Run: headless pygame with SDL's dummy video driver; simulated clock (each Clock.tick advances the game by its frame time, no real sleeping); random seed 0; keys injected as events and as key.get_pressed() state; no mouse input.
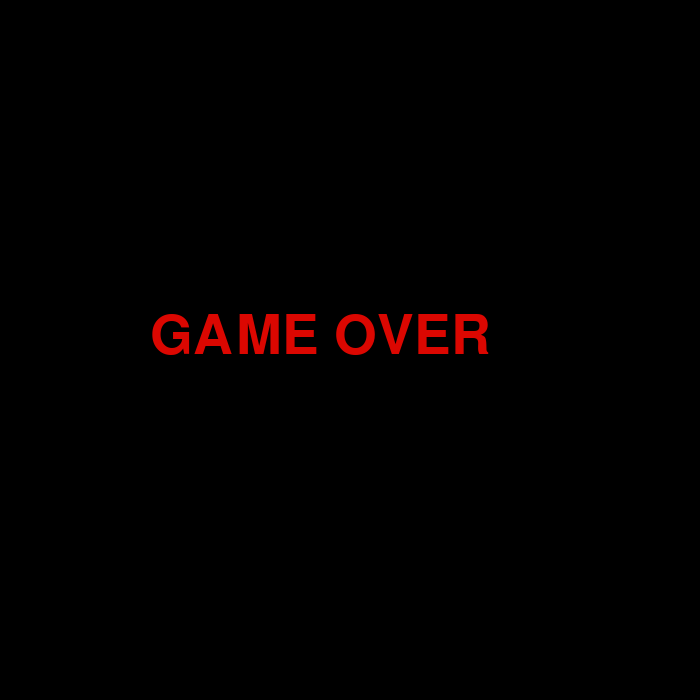
Frame 1 of 4 · flips 1–60 · no input
Frame 2 of 4 · flips 61–180 · tapped SPACE, RETURN · held RIGHT (→), D · screen unchanged from frame 1, image omitted
Frame 3 of 4 · flips 181–300 · held DOWN (↓), S · screen unchanged from frame 2, image omitted
Frame 4 of 4 · flips 301–420 · held LEFT (←), A, UP (↑), W · screen unchanged from frame 3, image omitted

The pygame program that drew these frames:

import pygame 
import random
screenwigth= 700
screenheight = 700
pygame.init()
screen = pygame.display.set_mode((screenwigth, screenheight))
FPS = 60
white = (255, 255, 255)
black = (0,0,0)
red = (219, 7, 1)
clock = pygame.time.Clock()
movespeed = 20
circlerad = 25
enemy_width = 120
enemy_height = 20
enemy_speed = 7

enemies = []
for i in range(5):
    enemies.append(pygame.Rect(
        -random.randint(100, 600),             
        random.randint(50, screenheight - 50), 
        enemy_width,
        enemy_height
    ))

running = True
INITIAL_X_POS = 300
INITIAL_Y_POS = 300
x = INITIAL_X_POS
y = INITIAL_Y_POS
game_over = False

while running:
    for event in pygame.event.get():
        if event.type == pygame.QUIT:
            running = False

    if game_over:
        screen.fill(black)
        font = pygame.font.SysFont(None, 80)
        text = font.render("GAME OVER", True, red)
        screen.blit(text, (screenwigth//2 - 200, screenheight//2 - 40))
        pygame.display.flip()
        continue
            
    pressed = pygame.key.get_pressed()
    
    if pressed[pygame.K_UP]:
        y = max(circlerad,y - movespeed)
        
    if pressed[pygame.K_DOWN]:
        y = min(screenheight-circlerad, y + movespeed)
        
    if pressed[pygame.K_LEFT]:
        x = max(circlerad, x - movespeed)  
    
    if pressed[pygame.K_RIGHT]:
        x = min(screenwigth-circlerad, x + movespeed)
        
    if pressed[pygame.K_EQUALS]:
        circlerad+=1
    if pressed[pygame.K_MINUS]:
        circlerad-=1
    
    if y  == screenheight - circlerad:
           y = circlerad  
    elif y == circlerad:
           y = screenheight - circlerad
            
    for enemy in enemies:
        enemy.x += enemy_speed

        if enemy.x > screenwigth:
            enemy.x = -enemy_width
            enemy.y = random.randint(50, screenheight - 50)

        dx = abs(x - (enemy.x + enemy_width / 2))
        dy = abs(y - (enemy.y + enemy_height / 2))

        if dx < enemy_width / 2 + circlerad and dy < enemy_height / 2 + circlerad:
            game_over = True
            
    screen.fill(white)
    pygame.draw.circle(screen, red, (x, y), circlerad)
    for enemy in enemies:
        pygame.draw.rect(screen, black, enemy)
    pygame.display.flip()
    clock.tick(FPS)
pygame.quit()
